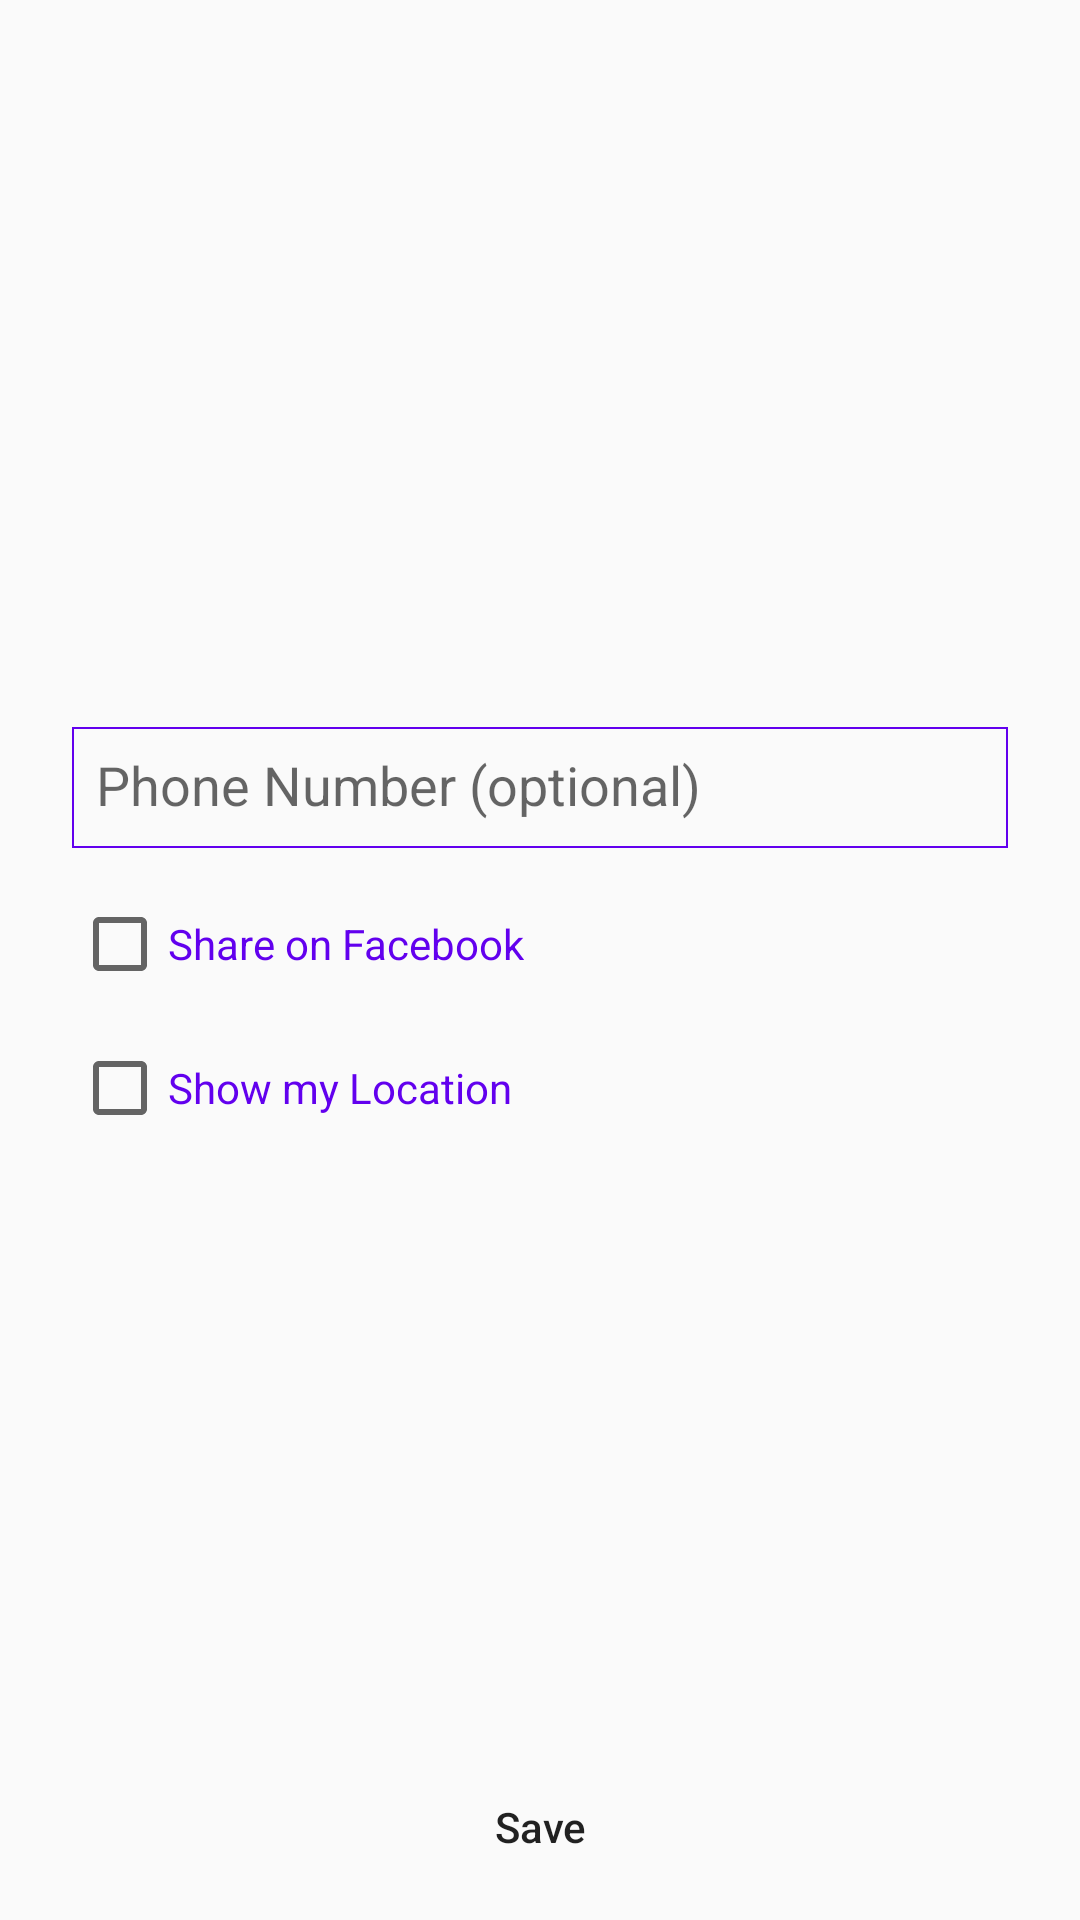

Here is an Android app screen rendered from its layout file. Give the layout XML and the strings, colors and styles it references.
<!-- AndroidManifest.xml: application theme AppTheme -->
<!-- res/layout/fragment_contacts.xml -->
<LinearLayout xmlns:android="http://schemas.android.com/apk/res/android"
    xmlns:tools="http://schemas.android.com/tools"
    android:layout_width="match_parent"
    android:layout_height="match_parent"
    android:gravity="center_horizontal"
    android:orientation="vertical"
    android:padding="16dp"
    tools:context="com.example.yonko.imagesgrid.ContactsFragment">

    <LinearLayout
        android:layout_width="match_parent"
        android:layout_height="0dp"
        android:layout_weight="1"
        android:gravity="center_vertical"
        android:orientation="vertical">

        <android.support.design.widget.TextInputLayout
            android:id="@+id/input_layout_title"
            android:layout_width="match_parent"
            android:layout_height="wrap_content"
            android:layout_margin="8dp">

            <EditText
                android:id="@+id/et_phone"
                android:layout_width="match_parent"
                android:layout_height="wrap_content"
                android:background="@drawable/blue_rectangle_light"
                android:ems="10"
                android:hint="@string/contacts_phone"
                android:inputType="phone"
                android:padding="8dp" />
        </android.support.design.widget.TextInputLayout>

        <CheckBox
            android:id="@+id/cb_facebook"
            android:layout_width="wrap_content"
            android:layout_height="wrap_content"
            android:layout_margin="8dp"
            android:text="@string/share_on_facebook"
            android:textColor="@color/colorPrimary" />

        <CheckBox
            android:id="@+id/cb_location"
            android:layout_width="match_parent"
            android:layout_height="wrap_content"
            android:layout_margin="8dp"
            android:text="@string/show_my_location"
            android:textColor="@color/colorPrimary" />
    </LinearLayout>

    <Button
        android:id="@+id/btn_save"
        android:layout_width="wrap_content"
        android:layout_height="30dp"
        android:background="@drawable/blue_rectangle"
        android:text="@string/save"
        android:textAllCaps="false" />

</LinearLayout>
<!-- resources referenced by this layout -->
<resources>
  <!-- drawable blue_rectangle_light (drawable) -->
  <?xml version="1.0" encoding="utf-8"?>
  <shape xmlns:android="http://schemas.android.com/apk/res/android">
      <stroke
          android:width="0.5dp"
          android:color="@color/colorPrimary" />
  </shape>
  <string name="contacts_phone">Phone Number (optional)</string>
  <string name="save">Save</string>
  <string name="share_on_facebook">Share on Facebook</string>
  <string name="show_my_location">Show my Location</string>
  <style name="AppTheme" parent="Theme.AppCompat.Light.NoActionBar">
          
          <item name="colorPrimary">@color/colorPrimary</item>
          <item name="colorPrimaryDark">@color/colorPrimaryDark</item>
          <item name="colorAccent">@color/colorAccent</item>
      </style>
  <!-- not gathered from this repository: default colours our renderer supplied (Android Studio template values) -->
  <color name="colorPrimary">#FF6200EE</color>
  <color name="colorPrimaryDark">#FF3700B3</color>
  <color name="colorAccent">#FF03DAC5</color>
</resources>
